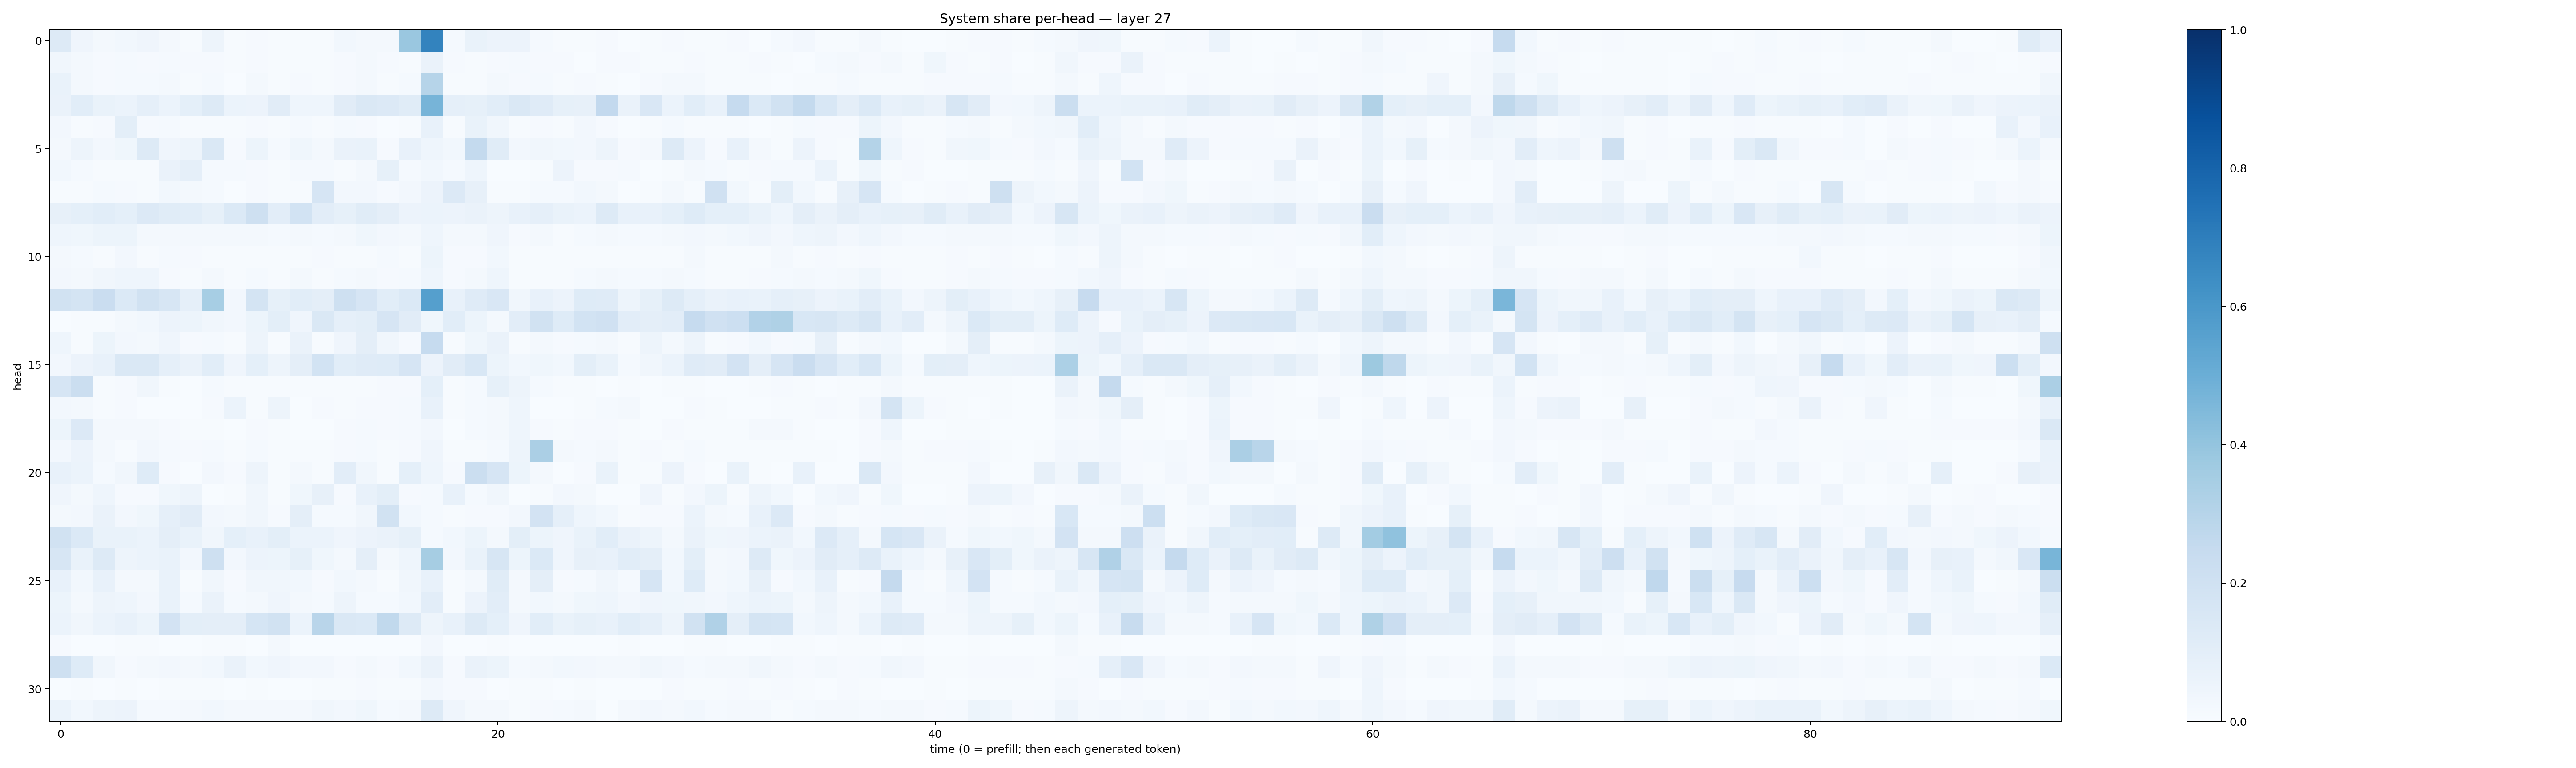

The file beside this chart, header and first rows:
0.12792698, 0.041749097, 0.02080232, 0.030501205, 0.041697886, 0.016072834, 0.0071838726, 0.047581587, 0.0058497596, 0.009461797, 0.0060948054, 0.0075840717, 0.0075208903, 0.030735753, 0.022194887, 0.017748564, 0.3839074, 0.67956966, 0.012491737, 0.06673904, 0.055514306, 0.05708003, 0.013854433, 0.0046657324
0.03184, 0.02045, 0.01107, 0.01496, 0.01016, 0.01526, 0.008957, 0.01108, 0.00632, 0.008779, 0.006176, 0.004985, 0.005439, 0.008442, 0.01749, 0.01003, 0.004956, 0.06359, 0.01169, 0.00457, 0.009369, 0.01198, 0.0102, 0.009298
0.06646, 0.01847, 0.01026, 0.01198, 0.01533, 0.01566, 0.006592, 0.01528, 0.003855, 0.01771, 0.004984, 0.009919, 0.006133, 0.01038, 0.01861, 0.007713, 0.01321, 0.2999, 0.00681, 0.007292, 0.01915, 0.01054, 0.01298, 0.005441
0.06602, 0.1067, 0.0667, 0.06217, 0.08695, 0.05877, 0.09154, 0.127, 0.05925, 0.05824, 0.1123, 0.04644, 0.04493, 0.1096, 0.148, 0.1346, 0.1159, 0.4704, 0.0873, 0.08225, 0.1088, 0.1454, 0.1179, 0.08417
0.02531, 0.007346, 0.009212, 0.09874, 0.01156, 0.01506, 0.005296, 0.005564, 0.005335, 0.007979, 0.005995, 0.01199, 0.005018, 0.01541, 0.009117, 0.003499, 0.00695, 0.07491, 0.004183, 0.06919, 0.03301, 0.007667, 0.008978, 0.004057
0.01804, 0.0469, 0.02478, 0.03795, 0.1259, 0.04047, 0.04972, 0.1454, 0.008607, 0.05127, 0.01321, 0.03694, 0.01947, 0.0643, 0.06983, 0.009499, 0.07611, 0.04346, 0.0312, 0.2561, 0.1134, 0.02447, 0.03374, 0.02848
0.02895, 0.01199, 0.006982, 0.006438, 0.007126, 0.06551, 0.08803, 0.01284, 0.0137, 0.01008, 0.004926, 0.0122, 0.01187, 0.006856, 0.01677, 0.08538, 0.01561, 0.03032, 0.0133, 0.04637, 0.003862, 0.002827, 0.006547, 0.05661
0.006833, 0.006776, 0.01318, 0.01032, 0.007511, 0.03099, 0.01638, 0.01236, 0.001721, 0.01053, 0.00562, 0.006073, 0.1666, 0.02359, 0.02646, 0.01008, 0.02507, 0.05594, 0.1358, 0.08078, 0.0061, 0.004975, 0.01436, 0.01239
0.08066, 0.09038, 0.1067, 0.09122, 0.1333, 0.1151, 0.1085, 0.08548, 0.1369, 0.2056, 0.1042, 0.1839, 0.1022, 0.08289, 0.1142, 0.09572, 0.05677, 0.05878, 0.0565, 0.06278, 0.04722, 0.078, 0.08611, 0.06998
0.04308, 0.0363, 0.0524, 0.05446, 0.02334, 0.02108, 0.01932, 0.02167, 0.01682, 0.01844, 0.01525, 0.01834, 0.01519, 0.01798, 0.03558, 0.02359, 0.02167, 0.04345, 0.01594, 0.01947, 0.04111, 0.009463, 0.02291, 0.007022
0.02273, 0.014, 0.006815, 0.02535, 0.004212, 0.01424, 0.01101, 0.00603, 0.004946, 0.005073, 0.007485, 0.005555, 0.00996, 0.005651, 0.007194, 0.01213, 0.005513, 0.05088, 0.007855, 0.01101, 0.03034, 0.007604, 0.0078, 0.007779
0.02488, 0.02248, 0.03405, 0.04584, 0.04479, 0.008134, 0.007709, 0.01607, 0.007727, 0.0139, 0.006768, 0.01604, 0.007647, 0.01197, 0.01759, 0.01104, 0.01442, 0.04414, 0.01094, 0.01922, 0.04657, 0.006706, 0.006105, 0.006018
0.1939, 0.1739, 0.2268, 0.1373, 0.1886, 0.1587, 0.08975, 0.3444, 0.02572, 0.1782, 0.0836, 0.1088, 0.09424, 0.2034, 0.1641, 0.1061, 0.1389, 0.5629, 0.07088, 0.1206, 0.15, 0.03358, 0.07318, 0.05638
0.002968, 0.005149, 0.006721, 0.01844, 0.02897, 0.05553, 0.05097, 0.03252, 0.02603, 0.05285, 0.1004, 0.04236, 0.1475, 0.08669, 0.1013, 0.1645, 0.1121, 0.03846, 0.1064, 0.05446, 0.02193, 0.1043, 0.1923, 0.1245
0.04308, 0.005682, 0.052, 0.02362, 0.0191, 0.03926, 0.0113, 0.01213, 0.00659, 0.0491, 0.005385, 0.06597, 0.006417, 0.03923, 0.0975, 0.03256, 0.008534, 0.2481, 0.00479, 0.0358, 0.06365, 0.006396, 0.01918, 0.009726
0.02732, 0.05675, 0.07663, 0.147, 0.1461, 0.08619, 0.06291, 0.1073, 0.04093, 0.09294, 0.0472, 0.09597, 0.1864, 0.1075, 0.1195, 0.1244, 0.1664, 0.05637, 0.1094, 0.1535, 0.05088, 0.02764, 0.03661, 0.02951
0.1658, 0.2204, 0.007472, 0.008913, 0.03333, 0.00611, 0.003899, 0.01251, 0.007153, 0.004189, 0.005863, 0.006376, 0.004563, 0.005585, 0.005554, 0.01165, 0.009561, 0.09305, 0.004522, 0.0128, 0.08404, 0.04924, 0.01431, 0.004771
0.02722, 0.02183, 0.007372, 0.008195, 0.003761, 0.001784, 0.002813, 0.009789, 0.05889, 0.007264, 0.04828, 0.003862, 0.007857, 0.004257, 0.01031, 0.01011, 0.01533, 0.07165, 0.006051, 0.01494, 0.01954, 0.04335, 0.003721, 0.002759
0.05249, 0.1361, 0.01757, 0.01619, 0.01848, 0.01026, 0.005562, 0.004076, 0.002809, 0.009779, 0.006517, 0.003333, 0.003148, 0.01025, 0.01192, 0.008797, 0.01194, 0.02576, 0.002893, 0.01179, 0.016, 0.04626, 0.009391, 0.00554
0.02682, 0.05778, 0.01771, 0.005813, 0.02403, 0.01348, 0.009922, 0.01273, 0.00547, 0.01178, 0.007656, 0.007279, 0.004967, 0.01013, 0.01307, 0.006383, 0.00808, 0.04152, 0.006472, 0.005843, 0.0133, 0.05002, 0.3334, 0.02133
0.07067, 0.06184, 0.01482, 0.03454, 0.1238, 0.009668, 0.002248, 0.02682, 0.01023, 0.04843, 0.006662, 0.02311, 0.004129, 0.1041, 0.03198, 0.004209, 0.09206, 0.04461, 0.007903, 0.2223, 0.1677, 0.05393, 0.01816, 0.002201
0.03979, 0.01836, 0.04628, 0.01052, 0.009083, 0.03758, 0.04927, 0.003524, 0.005763, 0.03147, 0.005313, 0.03664, 0.08029, 0.01121, 0.07275, 0.09996, 0.009396, 0.01357, 0.07043, 0.01285, 0.03126, 0.002603, 0.006605, 0.0244
0.01796, 0.02539, 0.06294, 0.02636, 0.03528, 0.08874, 0.1106, 0.02605, 0.01607, 0.03421, 0.01162, 0.09484, 0.01332, 0.01538, 0.03313, 0.192, 0.0289, 0.0141, 0.005649, 0.009463, 0.01106, 0.0252, 0.1798, 0.08818
0.1892, 0.1391, 0.07002, 0.06993, 0.06231, 0.09533, 0.06826, 0.03305, 0.09259, 0.07369, 0.09806, 0.06073, 0.06116, 0.04154, 0.05521, 0.06293, 0.08452, 0.01366, 0.02829, 0.05287, 0.02167, 0.09805, 0.0535, 0.04078
0.1587, 0.06985, 0.1295, 0.04933, 0.05881, 0.06979, 0.02623, 0.2096, 0.02671, 0.05759, 0.05378, 0.08483, 0.03574, 0.01972, 0.09375, 0.02327, 0.0451, 0.3498, 0.02476, 0.07016, 0.1588, 0.05215, 0.1397, 0.04003
0.07611, 0.03118, 0.07507, 0.02087, 0.0203, 0.06674, 0.007398, 0.03209, 0.008293, 0.03452, 0.03426, 0.02788, 0.01092, 0.03096, 0.01959, 0.005228, 0.03197, 0.07442, 0.005546, 0.02147, 0.117, 0.01991, 0.09547, 0.01001
0.05168, 0.01976, 0.04824, 0.04655, 0.02502, 0.06939, 0.01202, 0.06341, 0.014, 0.01696, 0.0414, 0.01847, 0.01485, 0.04968, 0.01497, 0.01473, 0.03089, 0.1053, 0.007264, 0.05772, 0.103, 0.02143, 0.03117, 0.01944
0.06109, 0.03273, 0.05885, 0.07185, 0.05213, 0.1822, 0.09842, 0.09694, 0.09442, 0.1709, 0.1889, 0.05906, 0.2923, 0.1414, 0.137, 0.2619, 0.1322, 0.05044, 0.07045, 0.1313, 0.09366, 0.04297, 0.1091, 0.06858
0.01121, 0.003828, 0.003203, 0.007776, 0.005333, 0.001319, 0.002313, 0.005268, 0.004367, 0.001921, 0.02071, 0.003514, 0.003327, 0.003478, 0.001488, 0.001853, 0.002821, 0.02361, 0.003, 0.001416, 0.004861, 0.001799, 0.00191, 0.001875
0.2064, 0.122, 0.03442, 0.01126, 0.01749, 0.0241, 0.02139, 0.03022, 0.06557, 0.03043, 0.03981, 0.02446, 0.02581, 0.008314, 0.02229, 0.01157, 0.0288, 0.06377, 0.01054, 0.06269, 0.05317, 0.0143, 0.02342, 0.03115
0.0035, 0.004598, 0.002961, 0.007079, 0.002748, 0.006494, 0.005485, 0.005773, 0.002825, 0.003977, 0.003545, 0.002237, 0.006978, 0.004753, 0.008875, 0.0055, 0.005228, 0.02553, 0.007819, 0.009132, 0.003678, 0.005373, 0.00415, 0.002728
0.06074, 0.029, 0.05045, 0.05622, 0.01295, 0.01442, 0.01824, 0.03105, 0.01619, 0.01745, 0.02037, 0.02209, 0.0328, 0.02524, 0.03851, 0.0124, 0.01981, 0.13, 0.04072, 0.0231, 0.0193, 0.004678, 0.009885, 0.01286
